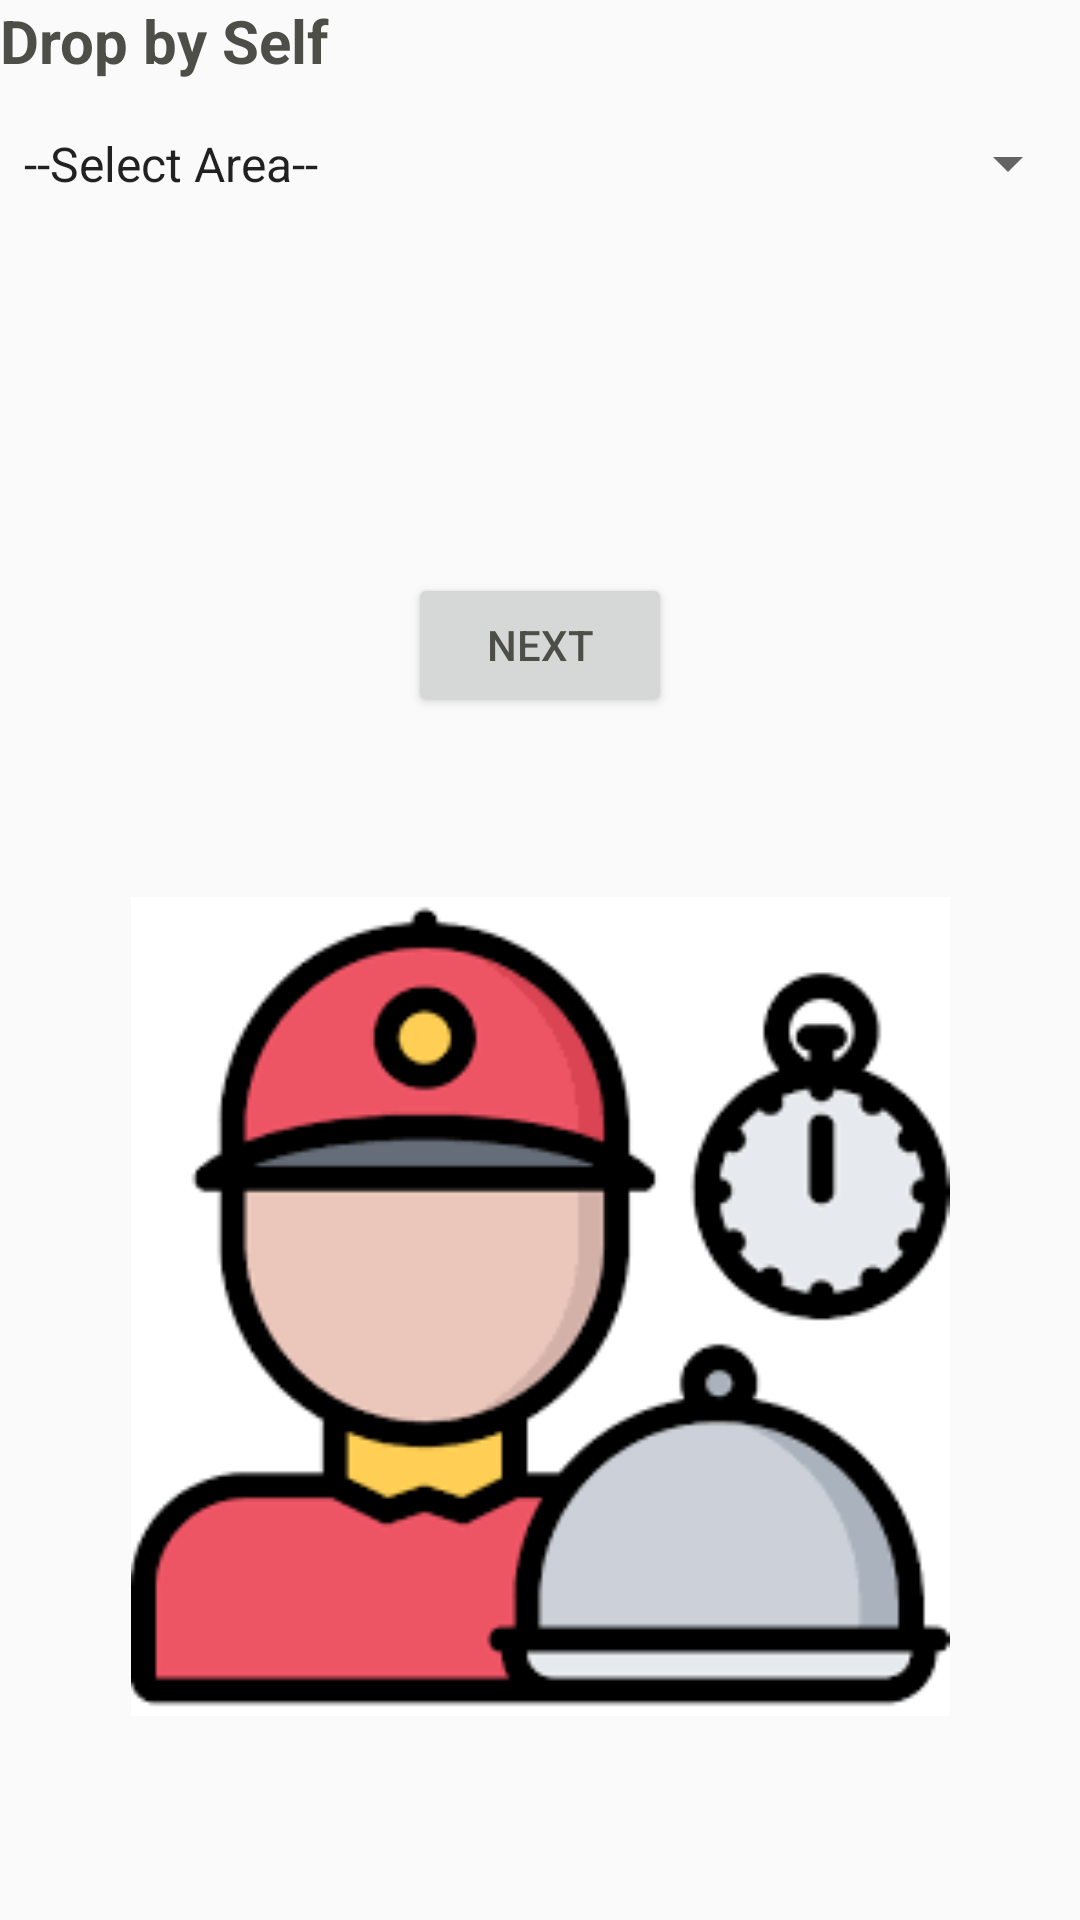

Here is an Android app screen rendered from its layout file. Give the layout XML and the strings, colors and styles it references.
<!-- AndroidManifest.xml: application theme Theme.AppCompat.Light.DarkActionBar -->
<!-- res/layout/activity_dropbyself.xml -->
<?xml version="1.0" encoding="utf-8"?>
<LinearLayout xmlns:android="http://schemas.android.com/apk/res/android"
    xmlns:app="http://schemas.android.com/apk/res-auto"
    xmlns:tools="http://schemas.android.com/tools"
    android:layout_width="match_parent"
    android:layout_height="match_parent"
    android:orientation="vertical"
    android:background="@drawable/bg1"
    tools:context=".dropbyself">

    <TextView
        android:layout_width="match_parent"
        android:layout_height="wrap_content"
        android:text="@string/str3"
        android:textColor="@color/darkk"
        android:textSize="20sp"
        android:textStyle="bold" />

    <Spinner
        android:id="@+id/spin"
        android:layout_width="match_parent"
        android:layout_height="55dp"
        android:layout_gravity="center"
        android:entries="@array/area"></Spinner>

    <TextView
        android:id="@+id/textv11"
        android:layout_width="300dp"
        android:textStyle="bold"
        android:textColor="@color/darkk"
        android:layout_height="wrap_content"
        android:layout_gravity="center_horizontal"
        android:autoSizeTextType="uniform"
        android:outlineAmbientShadowColor="@color/black"
        android:padding="2dp"
        android:paddingBottom="20dp"
        android:drawableEnd="@drawable/ic_location_on_black_24dp" android:visibility="invisible"
        android:drawableRight="@drawable/ic_location_on_black_24dp"

        android:textSize="20sp"></TextView>

    <TextView
        android:id="@+id/textv12"
        android:layout_width="300dp"
        android:textStyle="bold"
        android:layout_height="wrap_content"
        android:textColor="@color/darkk"
        android:layout_gravity="center_horizontal"
        android:autoSizeTextType="uniform"
        android:outlineAmbientShadowColor="@color/black"
        android:padding="2dp"
        android:drawableEnd="@drawable/ic_location_on_black_24dp" android:visibility="invisible"
        android:drawableRight="@drawable/ic_location_on_black_24dp"
        android:paddingBottom="20dp"
        android:textSize="20sp"></TextView>

    <TextView
        android:id="@+id/textv13"
        android:layout_width="300dp"
        android:textStyle="bold"
        android:layout_height="wrap_content"
        android:layout_gravity="center_horizontal"
        android:textColor="@color/darkk"
        android:autoSizeTextType="uniform"
        android:drawableEnd="@drawable/ic_location_on_black_24dp" android:visibility="invisible"
        android:drawableRight="@drawable/ic_location_on_black_24dp"
        android:outlineAmbientShadowColor="@color/black"
        android:paddingBottom="20dp"
        android:textSize="20sp"></TextView>

    <Button
        android:id="@+id/next"
        android:layout_width="wrap_content"
        android:layout_height="wrap_content"
        android:textColor="@color/darkk"
        android:layout_gravity="center"
        android:text="Next"
        android:textColorHighlight="#000000"
        android:textColorLink="#DA92AA" />

    <ImageView
        android:id="@+id/imgv1"
        android:layout_width="match_parent"
        android:layout_height="333dp"
        android:layout_gravity="center"
        android:paddingTop="60dp"
        android:src="@drawable/fd3"></ImageView>

</LinearLayout>
<!-- resources referenced by this layout -->
<resources>
  <string-array name="area">
          <item>--Select Area--</item>
          <item>Wadala</item>
          <item>Khar</item>
          <item>Bandra</item>
          <item>Vile Parle</item>
          <item>Andheri</item>
          <item>Santacruz</item>
      </string-array>
  <color name="black">#000000</color>
  <color name="darkk">#4E4E48</color>
  <!-- drawable fd3: png bitmap (drawable, 5300 bytes) -->
  <string name="str3">Drop by Self</string>
</resources>
